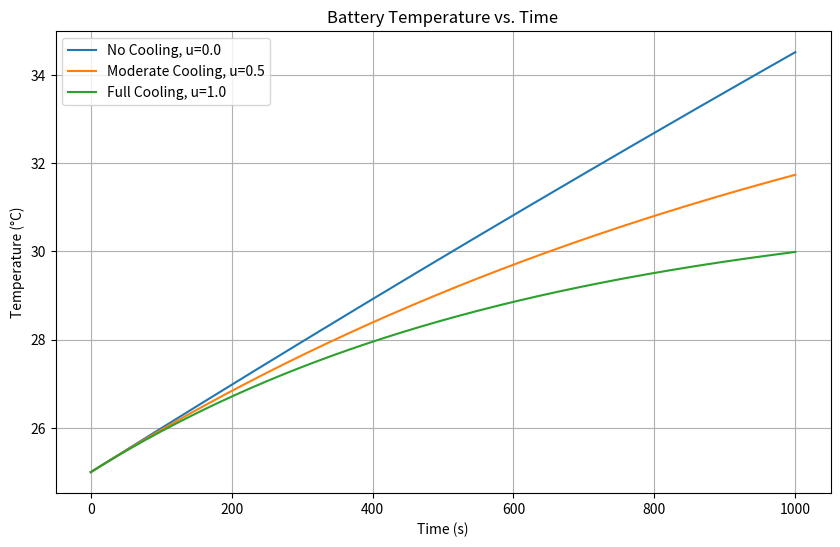

Here is the Python script that generated this plot:
import numpy as np
import matplotlib.pyplot as plt

def simulate_battery(cooling_command, total_time=1000, dt=1.0, T_initial=25.0, T_amb=25.0, Q_gen=500.0, C_th=50000.0, A=1.0, h_min=5.0, h_max=80.0):
    """
    Simulate the battery thermal behavior given a cooling command.

    Parameters:
    - cooling_command: A function that takes time as input and returns the cooling power (W).
    - total_time: Total simulation time in seconds.
    - dt: Time step in seconds.
    - T_initial: Initial battery temperature in degrees Celsius.
    - T_amb: Ambient temperature in degrees Celsius.
    - Q_gen: Heat generation rate in watts.
    - C_th: Thermal capacitance of the battery in J/°C.
    - A: Surface area of the battery in m².
    - h_min: Minimum heat transfer coefficient in W/(m²·°C).
    - h_max: Maximum heat transfer coefficient in W/(m²·°C).

    Returns:
    - time_array: Array of time points.
    - temperature_array: Array of battery temperatures corresponding to each time point.
    """

    cooling_command = np.clip(cooling_command, 0.0, 1.0)
    time = np.arange(0, total_time + dt, dt)
    temperature = np.zeros_like(time, dtype=float)
    temperature[0] = T_initial

    h = h_min + (h_max - h_min) * cooling_command

    for idx in range(len(time) - 1):
        T_b = temperature[idx]

        heat_removed = h * A * (T_b - T_amb)
        dTdt = (Q_gen - heat_removed) / C_th

        temperature[idx + 1] = T_b + dTdt * dt

    return time, temperature

if __name__ == "__main__":
    cooling_cases = {
        "No Cooling, u=0.0": 0.0,
        "Moderate Cooling, u=0.5": 0.5,
        "Full Cooling, u=1.0": 1.0
    }

    plt.figure(figsize=(10, 6))
    for label, u in cooling_cases.items():
        time, temperature = simulate_battery(cooling_command=u)
        plt.plot(time, temperature, label=label)
    plt.xlabel("Time (s)")
    plt.ylabel("Temperature (°C)")
    plt.title("Battery Temperature vs. Time")
    plt.legend()
    plt.grid(True)
    plt.show()
